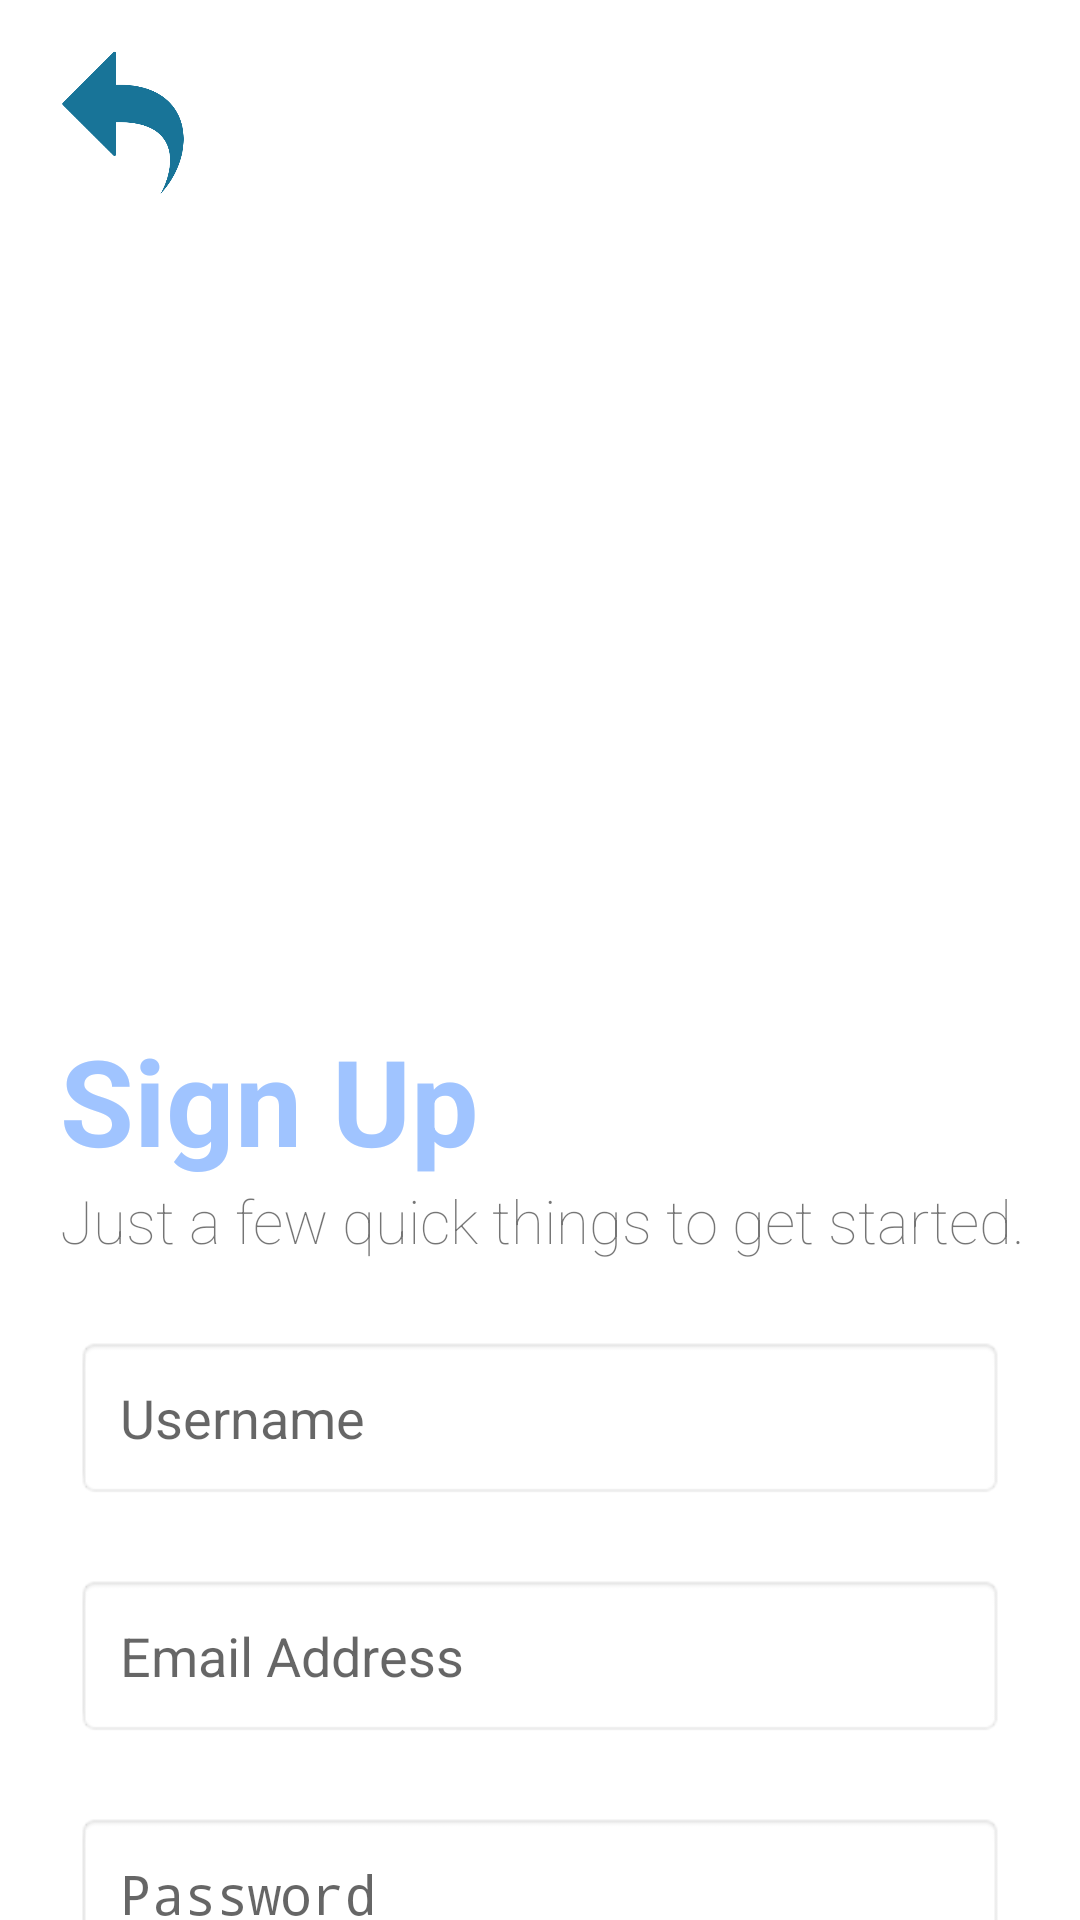

Here is an Android app screen rendered from its layout file. Give the layout XML and the strings, colors and styles it references.
<!-- AndroidManifest.xml: application theme Theme.EmptyActivity -->
<!-- res/layout/sign_up_layout.xml -->
<?xml version="1.0" encoding="utf-8"?>
<androidx.constraintlayout.widget.ConstraintLayout xmlns:android="http://schemas.android.com/apk/res/android"
    xmlns:tools="http://schemas.android.com/tools"
    android:layout_width="match_parent"
    android:layout_height="match_parent"
    android:background="@color/white"
    xmlns:app="http://schemas.android.com/apk/res-auto">

    <ImageButton
        android:id="@+id/back_button"
        android:layout_width="50dp"
        android:layout_height="50dp"
        android:background="@drawable/circle_background"
        android:src="@drawable/ic_back"
        android:scaleType="centerCrop"
        android:contentDescription="Back"
        android:layout_margin="16dp"
        app:layout_constraintStart_toStartOf="parent"
        app:layout_constraintTop_toTopOf="parent"/>

    <ImageView
        android:id="@+id/signUpImg"
        android:layout_width="300dp"
        android:layout_height="250dp"
        android:scaleType="centerCrop"
        android:layout_marginTop="60dp"
        android:contentDescription="Sign up Logo"
        android:src="@drawable/signup_img"
        app:layout_constraintEnd_toEndOf="parent"
        app:layout_constraintStart_toStartOf="parent"
        app:layout_constraintTop_toTopOf="parent" />

    <TextView
        android:id="@+id/suHeading"
        android:layout_width="wrap_content"
        android:layout_height="wrap_content"
        android:text="Sign Up"
        android:textStyle="bold"
        android:fontFamily="sans-serif"
        android:textColor="@color/light_blue"
        android:textSize="40dp"
        android:layout_marginTop="30dp"
        android:layout_marginLeft="20dp"
        app:layout_constraintStart_toStartOf="parent"
        app:layout_constraintTop_toBottomOf="@id/signUpImg"/>

    <TextView
        android:id="@+id/suPhrase"
        android:layout_width="wrap_content"
        android:layout_height="wrap_content"
        android:text="Just a few quick things to get started."
        android:textSize="20dp"
        android:fontFamily="sans-serif-thin"
        android:layout_marginLeft="20dp"
        app:layout_constraintStart_toStartOf="parent"
        app:layout_constraintTop_toBottomOf="@id/suHeading"
        tools:ignore="MissingConstraints" />


    <EditText
        android:id="@+id/suUsername"
        android:layout_width="match_parent"
        android:layout_height="wrap_content"
        android:hint="Username"
        android:inputType="text"
        android:layout_margin="25dp"
        android:padding="15dp"
        android:background="@android:drawable/editbox_background"
        app:layout_constraintStart_toStartOf="parent"
        app:layout_constraintTop_toBottomOf="@id/suPhrase"/>


    <EditText
        android:id="@+id/suEmail"
        android:layout_width="match_parent"
        android:layout_height="wrap_content"
        android:hint="Email Address"
        android:inputType="text"
        android:layout_margin="25dp"
        android:padding="15dp"
        android:background="@android:drawable/editbox_background"
        app:layout_constraintStart_toStartOf="parent"
        app:layout_constraintTop_toBottomOf="@id/suUsername"/>


    <EditText
        android:id="@+id/suPassword"
        android:layout_width="match_parent"
        android:layout_height="wrap_content"
        android:hint="Password"
        android:inputType="textPassword"
        android:layout_margin="25dp"
        android:padding="15dp"
        android:background="@android:drawable/editbox_background"
        app:layout_constraintStart_toStartOf="parent"
        app:layout_constraintTop_toBottomOf="@id/suEmail"/>

    
    <EditText
        android:id="@+id/suPasswordConfirm"
        android:layout_width="match_parent"
        android:layout_height="wrap_content"
        android:hint="Confirm Password"
        android:inputType="textPassword"
        android:layout_margin="25dp"
        android:padding="15dp"
        android:background="@android:drawable/editbox_background"
        app:layout_constraintStart_toStartOf="parent"
        app:layout_constraintTop_toBottomOf="@id/suPassword"/>


   <Button
       android:id="@+id/suButton"
       android:layout_width="200dp"
       android:layout_height="wrap_content"
       android:text="Sign Up"
       android:background="@color/light_blue"
       android:textColor="@color/white"
       android:textSize="20dp"
       android:fontFamily="sans-serif"
       android:layout_marginTop="20dp"
       app:layout_constraintStart_toStartOf="parent"
       app:layout_constraintEnd_toEndOf="parent"
       app:layout_constraintTop_toBottomOf="@id/suPasswordConfirm"/>


</androidx.constraintlayout.widget.ConstraintLayout>
<!-- resources referenced by this layout -->
<resources>
  <color name="light_blue">#FFA0C4FF</color>
  <color name="white">#FFFFFFFF</color>
  <!-- drawable circle_background (drawable) -->
  <shape xmlns:android="http://schemas.android.com/apk/res/android"
      android:shape="oval">
      <solid android:color="@color/white"/>
      <size android:width="48dp" android:height="48dp"/>
  </shape>
  <!-- drawable ic_back: png bitmap (drawable, 11429 bytes) -->
  <style name="Theme.EmptyActivity" parent="android:Theme.Material.Light.NoActionBar" />
</resources>
